Run: headless pygame with SDL's dummy video driver; simulated clock (each Clock.tick advances the game by its frame time, no real sleeping); random seed 0; keys injected as events and as key.get_pressed() state; mouse plan: one left click at the window centre at the start of phase 2, then a move to the lower-right quarter at the start of phase 3.
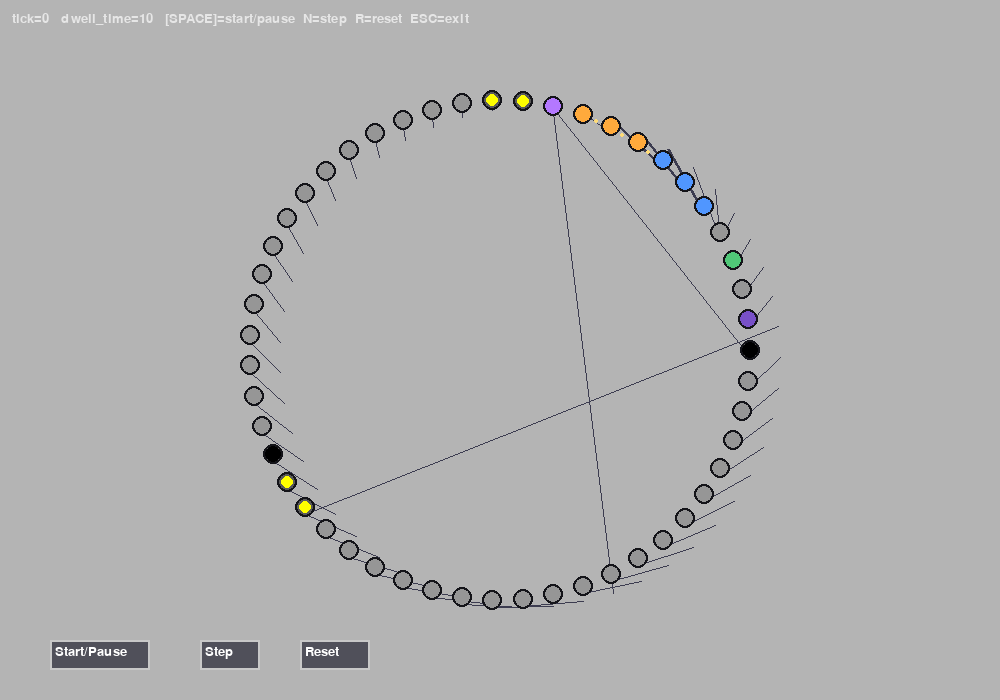
Frame 1 of 4 · flips 1–60 · no input
Frame 2 of 4 · flips 61–180 · clicked the window centre · tapped SPACE, RETURN · held RIGHT (→), D · screen unchanged from frame 1, image omitted
Frame 3 of 4 · flips 181–300 · moved the mouse to the lower-right quarter · held DOWN (↓), S · screen unchanged from frame 2, image omitted
Frame 4 of 4 · flips 301–420 · held LEFT (←), A, UP (↑), W · screen unchanged from frame 3, image omitted

The pygame program that drew these frames:

import pygame
import math
from typing import List, Dict, Tuple,Optional
class World:
    def __init__(self, cells : List["Cell"], trains : List["Train"], params, tick = 0):
        self.cells = cells
        self.trains = trains
        self.params = params
        self.tick = tick
    def get_cells(self):
        return self.cells
    def get_trains(self):
        return self.trains
    def get_params(self):
        return self.params
    def get_tick(self):
        return self.tick
    def set_cells(self,cells):
        self.cells=cells
    def set_trains(self,trains):
        self.trains=trains
    def set_params(self,params):
        self.params=params
    def set_tick(self,tick):
        self.tick=tick
    def build_world():
        cells: List[Cell]=[]
        trains: List[Train]=[]
        params: dict={"dwell_time":10}
        N= 40 
        for i in range(N):
            cells.append(Cell(cid=i, cell_type="TRACK", next_cells=[], train_id=None, signal=True))
        for i in range(N):
            cells[i].next_cells= [ (i+1) % N ]
        branch_id=len(cells)
        cells.append(Cell(branch_id, "BRANCH", [], None, True))
        cells[10].next_cells = [branch_id]
        PIN1 = len(cells); 
        cells.append(Cell(PIN1, "SWITCH",  [], None, True))
        PIN2 = len(cells); 
        cells.append(Cell(PIN2, "SWITCH",  [], None, True))
        PIN3 = len(cells); 
        cells.append(Cell(PIN3, "SWITCH",  [], None, True))
        P1 = len(cells)
        cells.append(Cell(P1, "PLATFORM", [], None, True))
        P2 = len(cells)
        cells.append(Cell(P2, "PLATFORM", [], None, True))
        P3 = len(cells)
        cells.append(Cell(P3, "PLATFORM", [], None, True))
        cells[branch_id].next_cells=[PIN1,PIN2]
        cells[PIN1].next_cells=[P1]
        cells[PIN2].next_cells=[P2,PIN3]
        cells[PIN3].next_cells=[P3]
        OUT_A=len(cells)
        cells.append(Cell(OUT_A, "TRACK",  [], None, True))
        SIG=len(cells)
        cells.append(Cell(SIG, "SIGNAL",  [], None, True))
        OUT_B=len(cells)
        cells.append(Cell(OUT_B, "TRACK",  [], None, True))
        MERGE=len(cells)
        cells.append(Cell(MERGE, "MERGE",  [], None, True))
        cells[P1].next_cells = [OUT_A]
        cells[P2].next_cells = [OUT_A]
        cells[P3].next_cells = [OUT_A]
        cells[OUT_A].next_cells = [SIG]
        cells[SIG].next_cells = [OUT_B]
        cells[OUT_B].next_cells = [MERGE]
        cells[MERGE].next_cells = [20]      
        T1_cells = [0, 39, 38]
        T2_cells = [22, 21, 20]
        trains.append(Train(1, T1_cells, 0, 0))
        trains.append(Train(3, T2_cells, 0, 0))
        for train in trains:
            for cid in train.cells:
                if 0<=cid<len(cells):
                    cells[cid].train_id=train.tid
        return World(cells, trains, params, 0)
class Train:
    def __init__(self, tid, cells , dwell_remaining , waiting_ticks  ):
        self.tid=tid
        self.cells=cells
        self.dwell_remaining=dwell_remaining
        self.waiting_ticks=waiting_ticks
    def get_tid(self):
        return self.tid
    def get_cells(self):
        return self.cells
    def get_dwell_remaining(self):
        return self.dwell_remaining
    def get_waiting_ticks(self):
        return self.waiting_ticks
    def set_tid(self,tid ):
        if isinstance(tid,int):
            self.tid=tid
        else:
            raise TypeError(" Type should be INT ")
    def set_cells(self,cells):
        self.cells=cells
    def set_dwell_remaining(self,dwell_remaining):
        if isinstance(dwell_remaining,int):
            self.dwell_remaining=dwell_remaining
        else:
            raise TypeError(" Type should be INT ")
    def set_waiting_ticks(self,waiting_ticks):
        if isinstance(waiting_ticks,int):
            self.waiting_ticks=waiting_ticks
        else:
            raise TypeError(" Type should be INT ")
class Cell:
    def __init__(self, cid, cell_type, next_cells, train_id, signal, state ="free" ):
        self.cid=cid 
        self.cell_type=cell_type
        self.next_cells=next_cells
        self.train_id=train_id
        self.state=state
        self.signal=signal
        self.selected_route = 0
    def get_cid(self):
        return self.cid
    def get_cell_type(self):
        return self.cell_type
    def get_next_cells(self):
        return self.next_cells
    def get_state(self):
        return self.state
    def get_train_id(self):
        return self.train_id
    def get_signal(self):
        return self.signal
    def set_cid(self,cid):
        self.cid=cid
    def set_cell_type(self,cell_type):
        self.cell_type=cell_type
    def set_next_cells(self,next_cells):
        self.next_cells=next_cells
    def set_state(self,state):
        self.state=state
    def set_train_id(self,train_id):
        self.train_id=train_id
    def set_signal(self,signal):
        self.signal=signal
    def set_switch_route(self, index):
        if self.cell_type == "SWITCH" and index < len(self.next_cells):
            self.selected_route = index
    def get_next_cell_id(self):
        if self.cell_type == "SWITCH":
            return self.next_cells[self.selected_route]
        return self.next_cells[0]
    def is_available(self):
        return self.signal == True
class Button:
    def __init__(self, name , positions , size ):
        self.name=name
        self.positions=positions
        self.size=size
    def get_name(self):
        return self.name
    def get_positions(self):
        return self.positions
    def get_size(self):
        return self.size
    def set_name(self,name):
        self.name=name
    def set_size(self,size):
        self.size=size
    def set_positions(self,positions):
        self.positions=positions
    def button_move(self, dx, dy):
        x, y = self.positions
        self.positions = (x + dx, y + dy)
def choose_next_cell(world,head_id):
        C = world.cells[head_id]
        if C.cell_type == "SIGNAL" and C.signal == False:
            return None
        if C.cell_type == "BRANCH":
            for  entry_id in C.next_cells:
                if not world.cells[entry_id].next_cells:
                    continue
                plat_id = world.cells[entry_id].next_cells[0]
                if world.cells[plat_id].train_id is  None:
                    return entry_id
            return None
        if C.cell_type == "SWITCH":
            return C.next_cells[C.selected_route] 
        if not C.next_cells :
            return None
        return C.next_cells[0]
def resolve_conflicts(world, intents):
        claims = {}
        for tid, target in intents.items():
            if target is not None:
                claims.setdefault(target, []).append(tid)
        waiting_map: Dict[int, int] = {t.tid: t.waiting_ticks for t in world.trains}
        for target, tids in claims.items():
            if len(tids) <= 1:
                continue
            winner = None
            best_wait = -1
            for tid in tids:
                w = waiting_map.get(tid, 0)
                if w > best_wait:
                    best_wait = w
                    winner = tid
            for tid in tids:
                if tid != winner:
                    intents[tid] = None
def move_train(world,train,nxt):
    tail=train.cells[-1]
    world.cells[tail].train_id = None
    train.cells=[nxt]+train.cells[:-1]
    train.tid =world.cells[nxt].train_id 
    if  world.cells[nxt].cell_type == "PLATFORM":
        train.dwell_remaining = world.params["dwell_time"]
def update_signals(world):
    for C in world.cells:
        if C.cell_type  == "SIGNAL":
            if not C.next_cells:
                continue
            next_id = C.next_cells[0]
            next_cell = world.cells[next_id]
            C.signal = (next_cell.train_id == None) 
def step(world, intents = {}):
    for t in world.trains:
        if t.dwell_remaining > 0:
            t.dwell_remaining = t.dwell_remaining - 1
            intents[t.tid] = None
            t.waiting_ticks = t.waiting_ticks + 1
            continue
        head = t.cells[0]
        target = choose_next_cell(world, head)
        if target != None:
            TGT=world.cells[target]
            allowed=(TGT.train_id == None) and  (TGT.cell_type != "SIGNAL" or  TGT.signal == True)
            intents[t.tid] = target   if  allowed  else  None
        else: 
            intents[t.tid]=None
        if intents[t.tid] == None:
          t.waiting_ticks = t.waiting_ticks + 1
    resolve_conflicts(world, intents)
    for t in world.trains:
        target = intents[t.tid]
        if target != None:
            move_train(world, t, target)
            t.waiting_ticks = 0
    update_signals(world)
    world.tick = world.tick + 1
if __name__ == "__main__":
    world = World.build_world()
    for i in range(1,5):
        step(world)
    heads = [t.cells[0] for t in world.trains]
def layout_positions(world):
    W=1000
    H=700
    cx=W/2
    cy=H/2
    R=250
    n=len(world.cells)
    positions={}
    for i,C in enumerate(world.cells):
        ang=2*math.pi*(i/max(1,n))
        x=cx+R*math.cos(ang)
        y=cy+R*math.sin(ang)
        positions[C.cid]=(round(x),round(y))
    return positions, (W,H)
def handle_click_switch(world, positions, mx, my):
    for c in world.cells:
        if c.cell_type != "SWITCH":
            continue
        (x,y)=positions[c.cid]
        dyst2=(mx-x)**2+(my-y)**2
        SWITCH_HIT_RADIUS=15
        if dyst2<=SWITCH_HIT_RADIUS**2:
            if c.next_cells and len(c.next_cells)>1:
                c.selected_route = (c.selected_route + 1) % len(c.next_cells)
            return True
    return False
color= (60, 60, 80)
EDGE_THICKNESS_DEFAULT = 1
EDGE_THICKNESS_ACTIVE = 3
def draw_edges(screen: pygame.Surface, world, positions: Dict[int, Tuple[int, int]]):
    for c in world.cells:
        try:
            px, py = positions[c.cid]
            x = px + 2 * 15  
            y = py + 15 // 2
        except KeyError:
            continue
        next_cells_list = c.next_cells if c.next_cells is not None else []
        for nxt_cid in next_cells_list:
            try:
                npx, npy = positions[nxt_cid]
                nx = npx
                ny = npy + 15 // 2   
            except KeyError:
                continue
            thickness = EDGE_THICKNESS_DEFAULT
            if c.cell_type == "SWITCH":
                route_index = c.selected_route % len(c.next_cells)
                if c.next_cells[route_index] == nxt_cid:
                    thickness = EDGE_THICKNESS_ACTIVE 
            pygame.draw.line(screen, color, (x, y), (nx, ny), thickness)
def cell_base_color(c):
    if  c.cell_type == "TRACK":   
        return (150,150,150) # szary 
    if c.cell_type == "BRANCH":  
        return (180,120,255)   # fiolet 
    if c.cell_type == "MERGE" :
        return   (120,80,200)   #ciemny fiolet 
    if c.cell_type == "PLATFORM":
        return (80,150,255) #niebieski
    if c.cell_type == "SWITCH":  
        return (255,170,60)  #pomarańczowy
    if c.cell_type == "SIGNAL":
        if c.signal == True: 
            return  (80,200,120)  # zielony
        elif c.signal == False: 
            return (220,60,60)  # czerwony 
    else: 
        return (180,180,180) # domyślny_szary 
CELL_RADIUS= 10
def  draw_switch_indicator(screen, c, positions):
    if  c.cell_type != "SWITCH" or not  c.next_cells:
        return None
    (x, y) = positions[c.cid]          
    r = CELL_RADIUS + 5                
    idx = min(c.selected_route, len(c.next_cells) - 1)
    tgt = c.next_cells[idx]            
    (nx, ny) = positions[tgt]
    ang = math.atan2(ny - y, nx - x)        
    px = x + r * math.cos(ang)              
    py = y + r * math.sin(ang)
    pygame.draw.circle(screen,(255,220,120), (px,py), 2)
def darken(color, o):
    R, G, B = color
    R2 = max(0, R - o)
    G2 = max(0, G - o)
    B2 = max(0, B - o)
    return (R2, G2, B2)
def  draw_cells(screen, world, positions):
    for  c in  world.cells:
        (x, y) = positions[c.cid]
        color  = cell_base_color(c)   
        if c.train_id != None:
            fill=darken(color, o=60)           
        elif  c.train_id == None:
            fill = color
        pygame.draw.circle(screen, fill, (x, y), CELL_RADIUS)  
        pygame.draw.circle(screen, (20,20,25),(x,y), CELL_RADIUS,2)
        draw_switch_indicator(screen, c, positions)
def draw_trains(screen, world, positions):
    for  t in world.trains:
        for cid in t.cells :
            (x, y) = positions[cid]
            pygame.draw.circle(screen, (255, 255, 0) , (x,y),CELL_RADIUS-4) # zolty 
        (hx, hy) = positions[t.cells[0]]
        pygame.draw.circle(screen, (0, 0, 0), (hx,hy), CELL_RADIUS-2) # czarne 
def draw_hud(screen, font, world):
    tekst= "tick=" + str(world.tick) +"   dwell_time=" + str(world.params["dwell_time" ]) +"   [SPACE]=start/pause  N=step  R=reset  ESC=exit"
    bitmapa = font.render(tekst, True,(230,230,230))
    screen.blit(bitmapa, (12,12))
def draw_buttons(screen,list_buttons,font):
    for b in list_buttons:
        (x, y) =b.positions
        w = b.size
        h = 30
        pygame.draw.rect(screen, (80, 80, 90), (x, y, w, h))
        pygame.draw.rect(screen, (200, 200, 200), (x, y, w, h), 2)
        text = font.render(b.name, True, (255, 255, 255)) 
        screen.blit(text, (x + 5, y + 5))
def draw_world(screen, font, world, positions):
    screen.fill( (180,180,180)) # domyślny_szary
    draw_edges(screen, world, positions)              
    draw_cells(screen, world, positions)              
    draw_trains(screen, world, positions)            
    draw_hud(screen, font, world) 
if __name__ == "__main__":
    pygame.init()
    world = World.build_world()
    positions, (W, H) = layout_positions(world)
    screen = pygame.display.set_mode((W, H))
    font = pygame.font.SysFont("Arial", 20)
    clock = pygame.time.Clock()
    buttons = [
        Button("Start/Pause", (50, 640), 100),
        Button("Step", (200, 640), 60),
        Button("Reset", (300, 640), 70)
    ]
    running = True
    paused=True  
    while running:
        for event in pygame.event.get():
            if  event.type == pygame.QUIT:
                running = False
            if event.type == pygame.MOUSEBUTTONDOWN:
                mx, my = pygame.mouse.get_pos()
                handle_click_switch(world, positions, mx, my)
                for b in buttons:
                    bx, by = b.positions
                    if bx <= mx <= bx + b.size and by <= my <= by + 30:
                        if b.name == "Step":
                            step(world)
                        elif b.name == "Reset":
                            world = World.build_world()
                            positions, _ = layout_positions(world)
                        elif b.name == "Start/Pause":
                            paused = not paused
        if not paused:
            step(world)                   
        draw_world(screen, font, world, positions)
        draw_buttons(screen, buttons,font)
        pygame.display.flip()
        clock.tick(4) 
